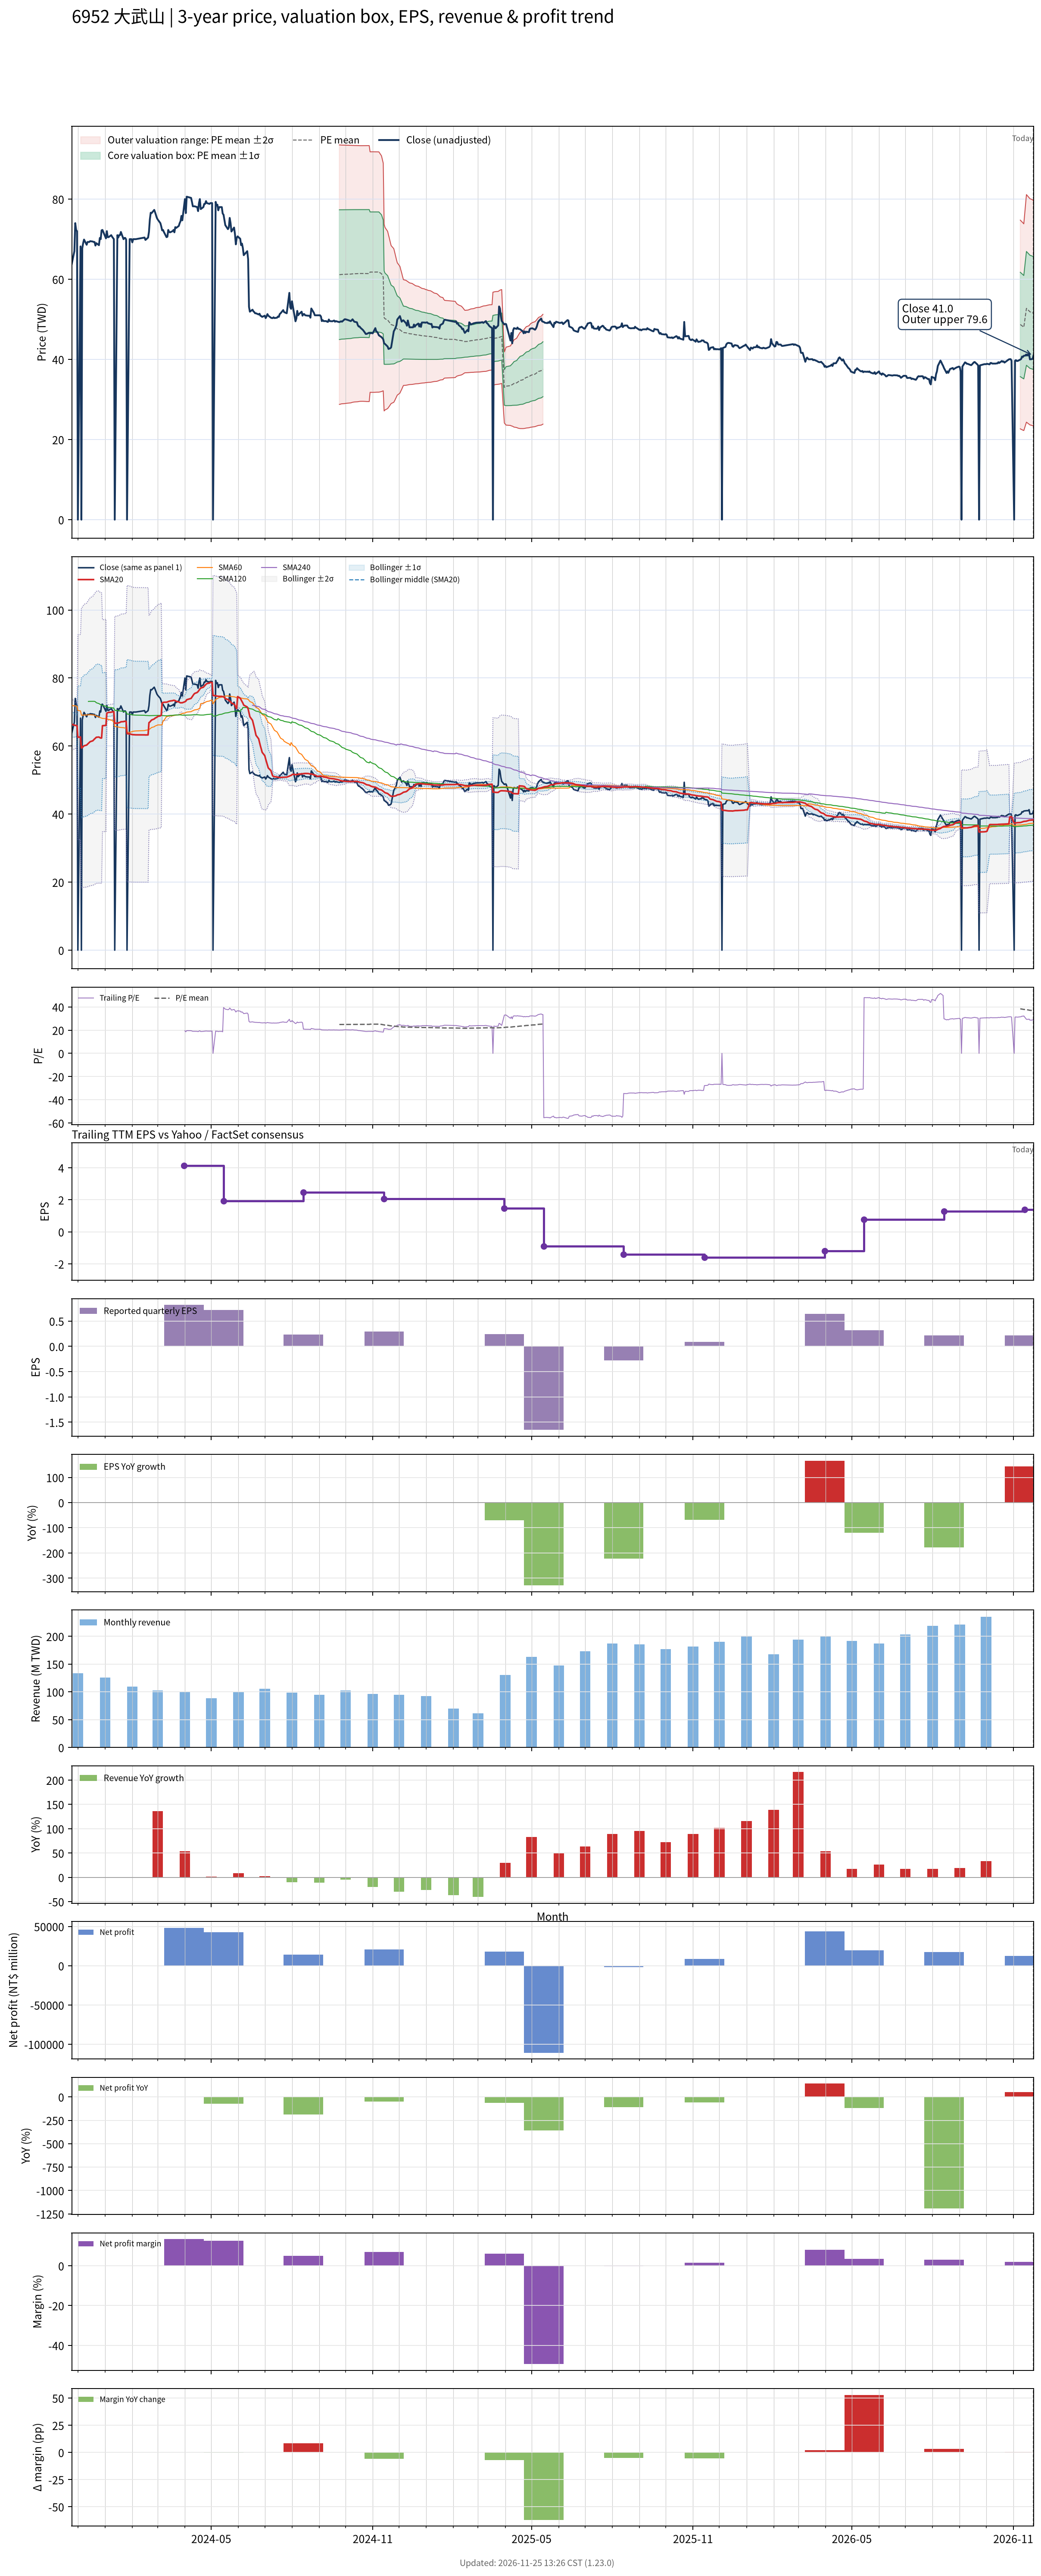

Values plotted in this chart, from the file beside it:
# chart-version: skill-stock-dynamic-val…
date, close, available_date, period_end, eps, ttm_eps, pe, pe_mean, pe_std, price_m2, price_m1, price_mean, price_p1, price_p2, forward_eps, forward_pe, forward_pe_mean, forward_pe_std, forward_price_m2, forward_price_m1, forward_price_mean, forward_price_p1, forward_price_p2, sma20
2023-11-24, 63.8, , , , , , , , , , , , , , , , , , , , , , 66.44
2023-11-27, 67, , , , , , , , , , , , , , , , , , , , , , 66.11
2023-11-28, 74, , , , , , , , , , , , , , , , , , , , , , 66.09
2023-11-29, 72.3, , , , , , , , , , , , , , , , , , , , , , 66.03
2023-11-30, 72, , , , , , , , , , , , , , , , , , , , , , 65.96
2023-12-01, 0.000000, , , , , , , , , , , , , , , , , , , , , , 62.59
2023-12-04, 68.2, , , , , , , , , , , , , , , , , , , , , , 62.66
2023-12-05, 0.000000, , , , , , , , , , , , , , , , , , , , , , 59.41
2023-12-06, 67.7, , , , , , , , , , , , , , , , , , , , , , 59.59
2023-12-07, 69, , , , , , , , , , , , , , , , , , , , , , 59.81
2023-12-08, 69.9, , , , , , , , , , , , , , , , , , , , , , 60.07
2023-12-11, 68.6, , , , , , , , , , , , , , , , , , , , , , 60.28
2023-12-12, 69.3, , , , , , , , , , , , , , , , , , , , , , 60.55
2023-12-13, 69.3, , , , , , , , , , , , , , , , , , , , , , 60.79
2023-12-14, 69.3, , , , , , , , , , , , , , , , , , , , , , 61.04
2023-12-15, 69.5, , , , , , , , , , , , , , , , , , , , , , 61.28
2023-12-18, 69.4, , , , , , , , , , , , , , , , , , , , , , 61.54
2023-12-19, 69.3, , , , , , , , , , , , , , , , , , , , , , 61.81
2023-12-20, 69.3, , , , , , , , , , , , , , , , , , , , , , 62.09
2023-12-21, 68.4, , , , , , , , , , , , , , , , , , , , , , 62.31
2023-12-22, 69, , , , , , , , , , , , , , , , , , , , , , 62.58
2023-12-25, 68.5, , , , , , , , , , , , , , , , , , , , , , 62.65
2023-12-26, 70.3, , , , , , , , , , , , , , , , , , , , , , 62.47
2023-12-27, 70, , , , , , , , , , , , , , , , , , , , , , 62.35
2023-12-28, 72.2, , , , , , , , , , , , , , , , , , , , , , 62.36
2023-12-29, 72.3, , , , , , , , , , , , , , , , , , , , , , 65.97
2024-01-02, 70.2, , , , , , , , , , , , , , , , , , , , , , 66.08
2024-01-03, 72, , , , , , , , , , , , , , , , , , , , , , 69.67
2024-01-04, 70.5, , , , , , , , , , , , , , , , , , , , , , 69.81
2024-01-05, 70.5, , , , , , , , , , , , , , , , , , , , , , 69.89
2024-01-08, 71, , , , , , , , , , , , , , , , , , , , , , 69.94
2024-01-09, 70.6, , , , , , , , , , , , , , , , , , , , , , 70.05
2024-01-10, 70.3, , , , , , , , , , , , , , , , , , , , , , 70.09
2024-01-11, 70, , , , , , , , , , , , , , , , , , , , , , 70.13
2024-01-12, 0.000000, , , , , , , , , , , , , , , , , , , , , , 66.67
2024-01-15, 71, , , , , , , , , , , , , , , , , , , , , , 66.74
2024-01-16, 70.4, , , , , , , , , , , , , , , , , , , , , , 66.79
2024-01-17, 71, , , , , , , , , , , , , , , , , , , , , , 66.88
2024-01-18, 71, , , , , , , , , , , , , , , , , , , , , , 66.96
2024-01-19, 71.8, , , , , , , , , , , , , , , , , , , , , , 67.13
2024-01-22, 70, , , , , , , , , , , , , , , , , , , , , , 67.18
2024-01-23, 70.3, , , , , , , , , , , , , , , , , , , , , , 67.27
2024-01-24, 70.3, , , , , , , , , , , , , , , , , , , , , , 67.27
2024-01-25, 69.9, , , , , , , , , , , , , , , , , , , , , , 67.27
2024-01-26, 0.000000, , , , , , , , , , , , , , , , , , , , , , 63.66
2024-01-29, 70, , , , , , , , , , , , , , , , , , , , , , 63.54
2024-01-30, 70, , , , , , , , , , , , , , , , , , , , , , 63.53
2024-01-31, 70, , , , , , , , , , , , , , , , , , , , , , 63.43
2024-02-01, 69.2, , , , , , , , , , , , , , , , , , , , , , 63.37
2024-02-02, 70, , , , , , , , , , , , , , , , , , , , , , 63.34
2024-02-05, 70, , , , , , , , , , , , , , , , , , , , , , 63.29
2024-02-15, 70.4, , , , , , , , , , , , , , , , , , , , , , 63.28
2024-02-16, 69.8, , , , , , , , , , , , , , , , , , , , , , 63.26
2024-02-19, 70.4, , , , , , , , , , , , , , , , , , , , , , 63.27
2024-02-20, 71.8, , , , , , , , , , , , , , , , , , , , , , 66.86
2024-02-21, 74.9, , , , , , , , , , , , , , , , , , , , , , 67.06
2024-02-22, 76.6, , , , , , , , , , , , , , , , , , , , , , 67.37
2024-02-23, 76.5, , , , , , , , , , , , , , , , , , , , , , 67.64
2024-02-26, 77.3, , , , , , , , , , , , , , , , , , , , , , 67.96
... 667 more rows
